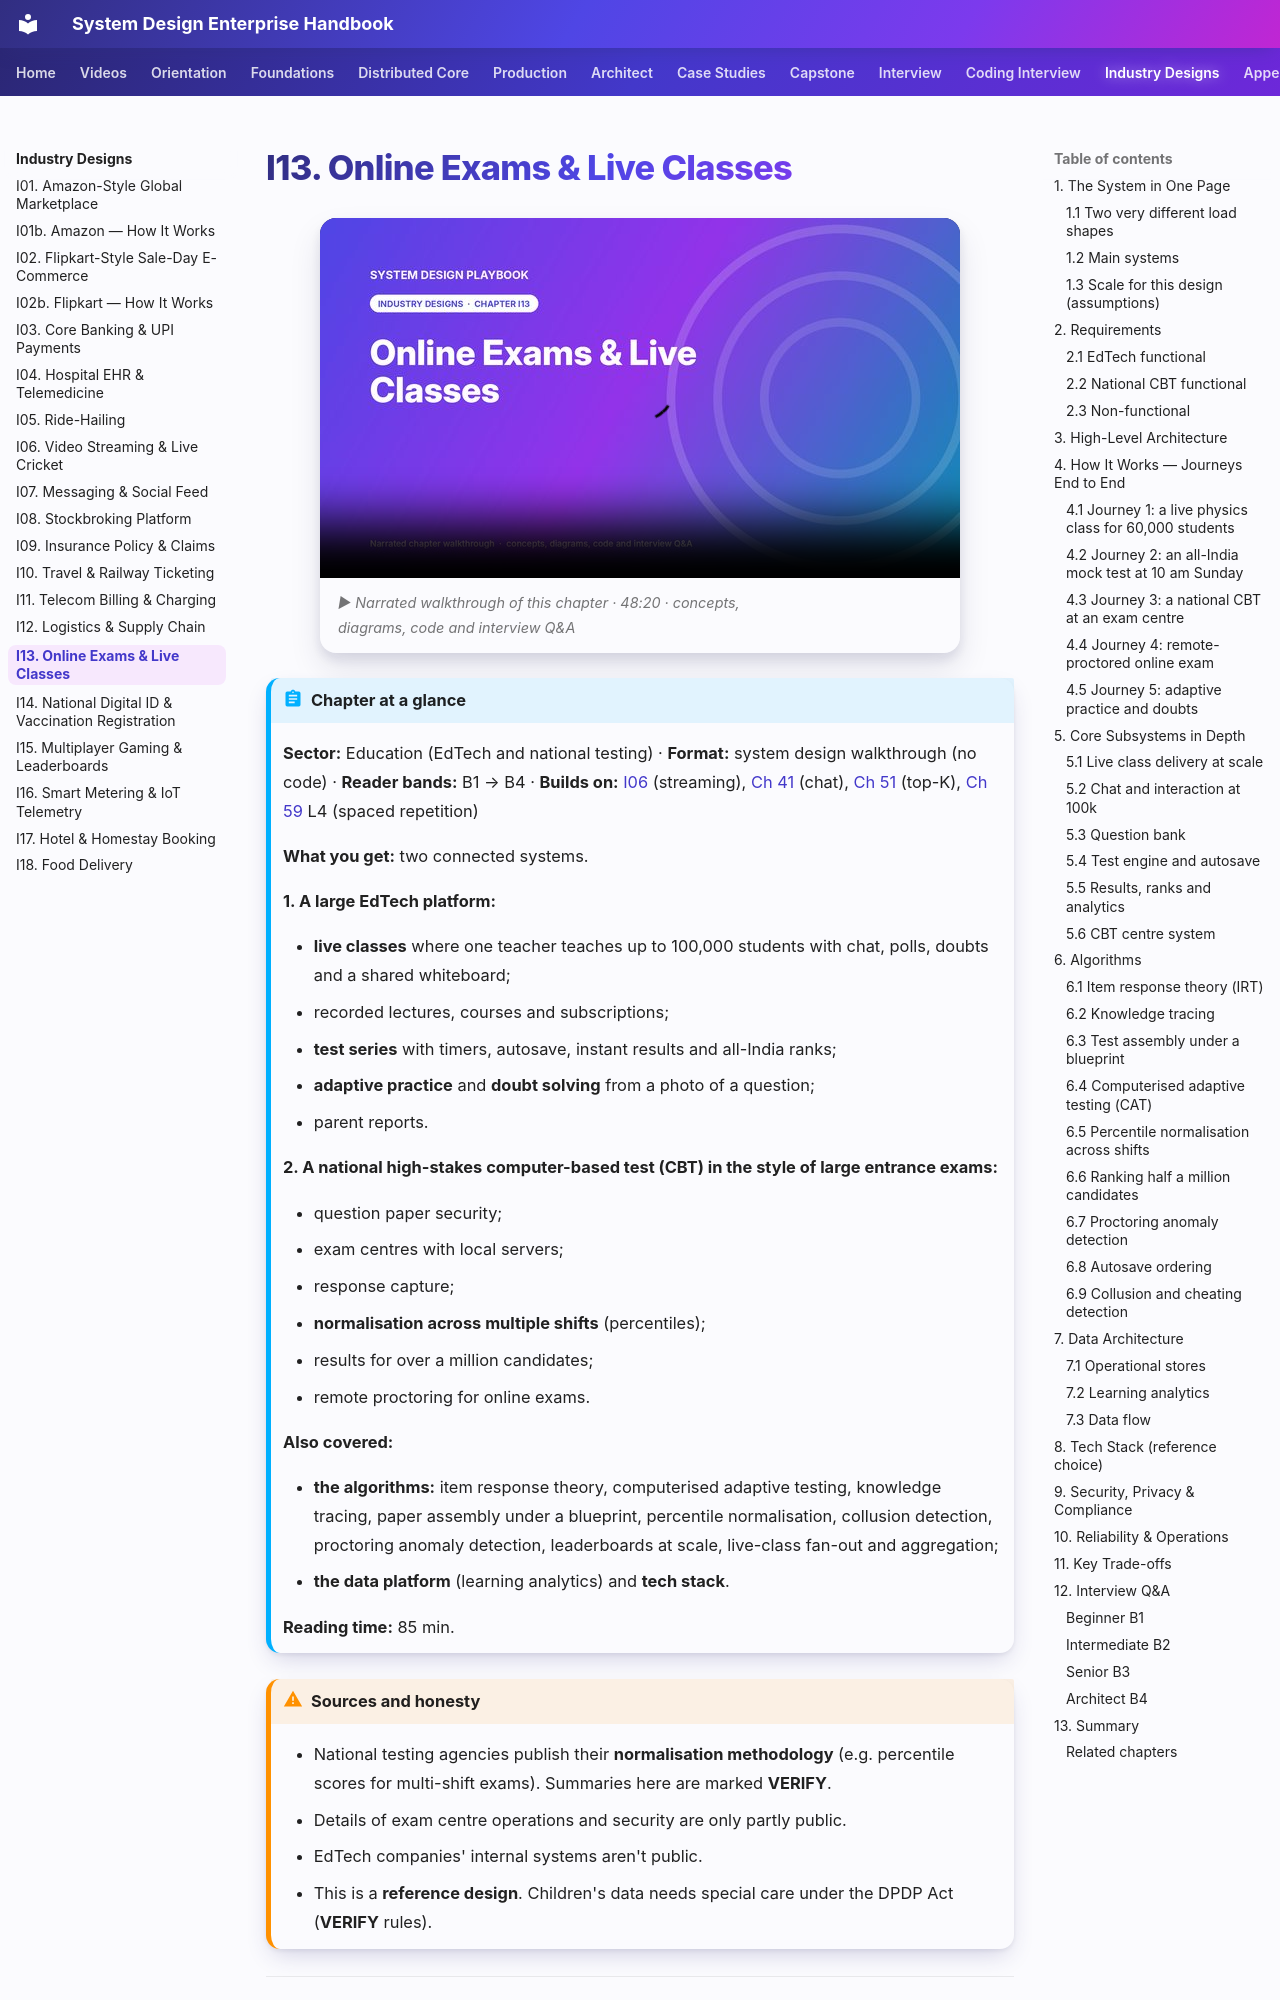

repository: khiruashish/system-design-playbook · page: 08-industry/i13-online-exams-and-live-classes/index.html · generator: mkdocs

# I13. Online Exams & Live Classes

!!! abstract "Chapter at a glance"
    **Sector:** Education (EdTech and national testing) · **Format:** system design walkthrough (no code) · **Reader bands:** B1 → B4 · **Builds on:** [I06](i06-video-streaming-and-live-cricket.md) (streaming), [Ch 41](../05-case-studies/41-chat-customer-rider-messaging.md) (chat), [Ch 51](../05-case-studies/51-real-time-analytics-and-top-k.md) (top-K), [Ch 59](../07-interview/59-interview-qa-bank.md) L4 (spaced repetition)

    **What you get:** two connected systems.

    **1. A large EdTech platform:**

    - **live classes** where one teacher teaches up to 100,000 students with chat, polls, doubts and a shared whiteboard;
    - recorded lectures, courses and subscriptions;
    - **test series** with timers, autosave, instant results and all-India ranks;
    - **adaptive practice** and **doubt solving** from a photo of a question;
    - parent reports.

    **2. A national high-stakes computer-based test (CBT) in the style of large entrance exams:**

    - question paper security;
    - exam centres with local servers;
    - response capture;
    - **normalisation across multiple shifts** (percentiles);
    - results for over a million candidates;
    - remote proctoring for online exams.

    **Also covered:**

    - **the algorithms:** item response theory, computerised adaptive testing, knowledge tracing, paper assembly under a blueprint, percentile normalisation, collusion detection, proctoring anomaly detection, leaderboards at scale, live-class fan-out and aggregation;
    - **the data platform** (learning analytics) and **tech stack**.

    **Reading time:** 85 min.

!!! warning "Sources and honesty"
    - National testing agencies publish their **normalisation methodology** (e.g. percentile scores for multi-shift exams). Summaries here are marked **VERIFY**.
    - Details of exam centre operations and security are only partly public.
    - EdTech companies' internal systems aren't public.
    - This is a **reference design**. Children's data needs special care under the DPDP Act (**VERIFY** rules).

---

## 1. The System in One Page

### 1.1 Two very different load shapes

| | Live class | Mock test at 10 am Sunday | National CBT |
|---|---|---|---|
| **Concurrency** | 100k students in one class; thousands of classes a day | 500k students start one test at once | ~1M candidates over several shifts at centres |
| **Hard part** | Low latency to 100k, interaction at scale | Everyone starts, saves and submits at the same time | Security, fairness, zero data loss, normalisation |
| **Failure impact** | Poor experience | Anger, lost trust | Legal challenges, re-exams |
